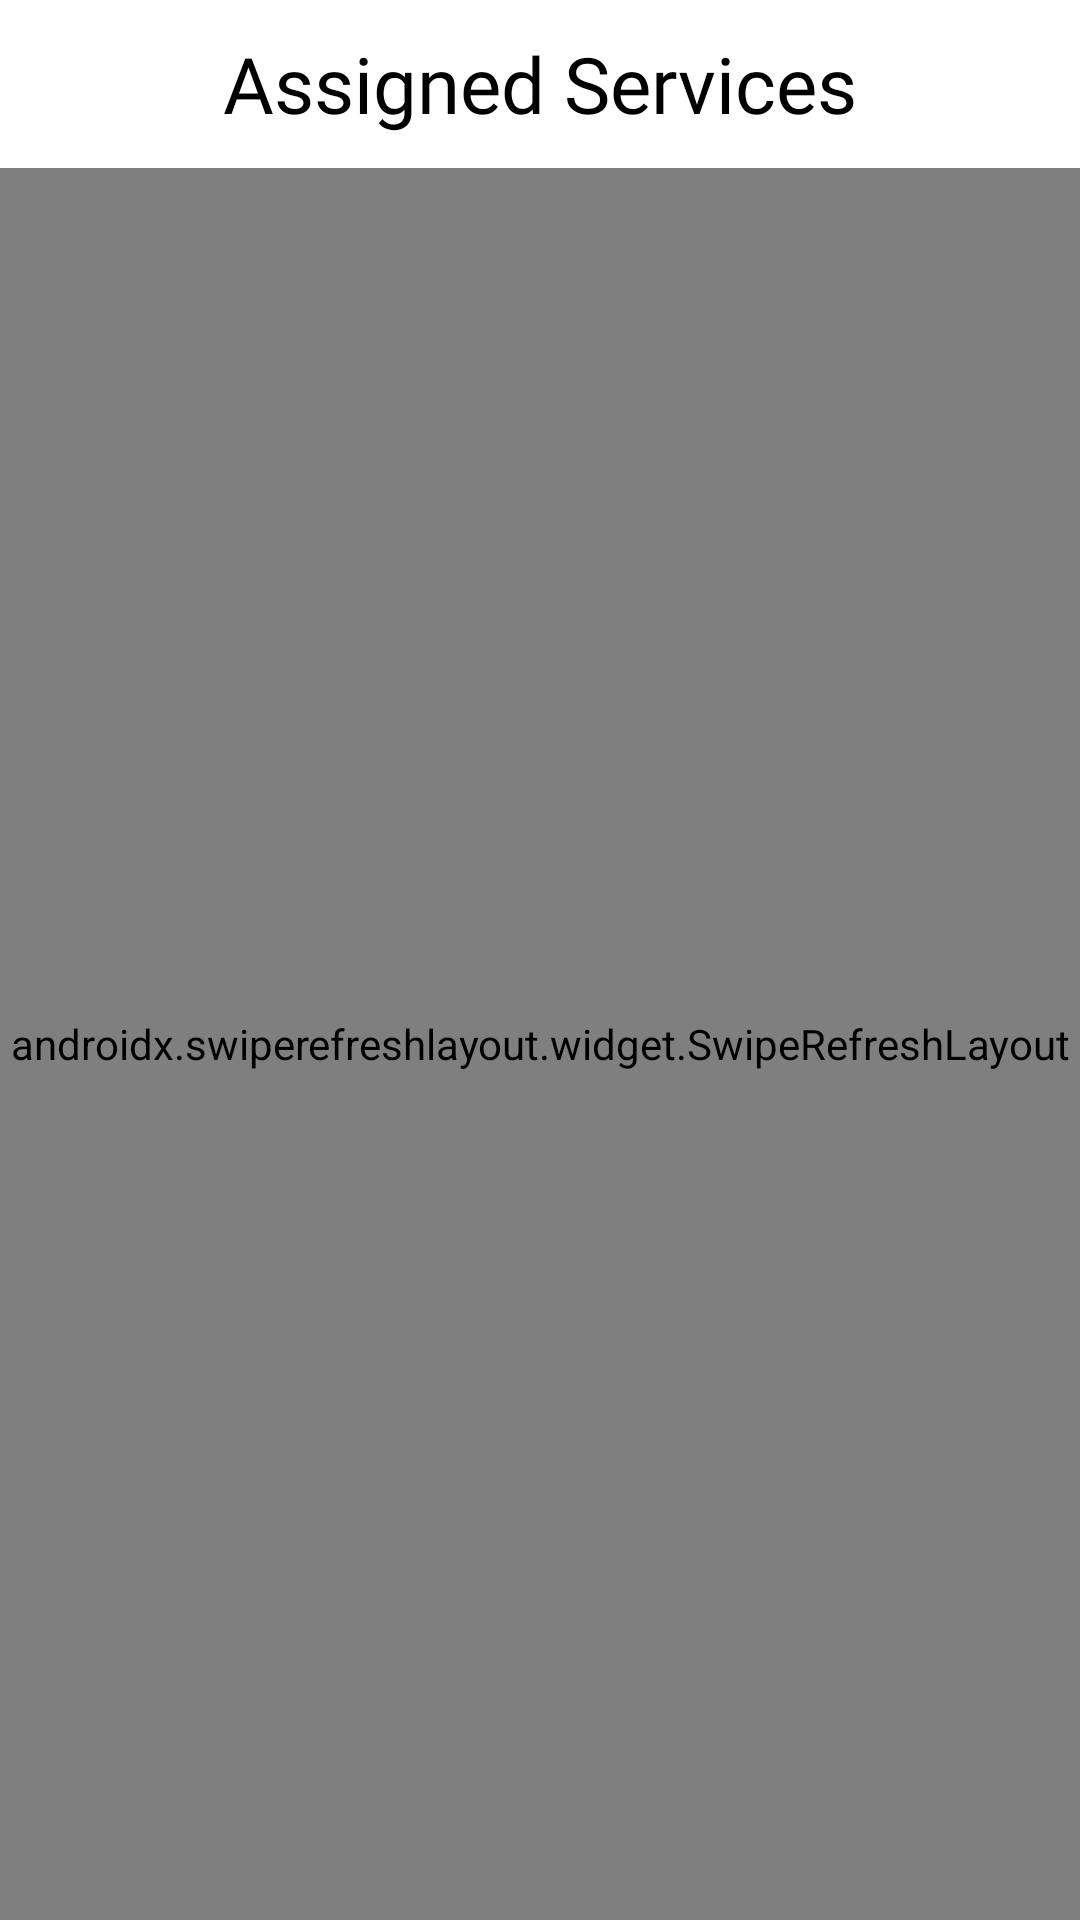

Produce the Android XML layout that renders to this screen, including the resource entries it uses.
<!-- AndroidManifest.xml: application theme Theme.MyApplication -->
<!-- res/layout/activity_service_assigned.xml -->
<?xml version="1.0" encoding="utf-8"?>
<androidx.constraintlayout.widget.ConstraintLayout xmlns:android="http://schemas.android.com/apk/res/android"
    xmlns:app="http://schemas.android.com/apk/res-auto"
    xmlns:tools="http://schemas.android.com/tools"
    android:layout_width="match_parent"
    android:layout_height="match_parent"
    android:id="@+id/drawer_layout_ninja"
    tools:context="com.manage.app.ServiceAssignedActivity"
    android:fitsSystemWindows="true"
    tools:openDrawer="start">



    <ProgressBar
        android:id="@+id/pro_list_tb"
        android:layout_width="wrap_content"
        android:layout_height="wrap_content"
        android:layout_centerInParent="true"
        android:visibility="gone"
        app:layout_constraintStart_toStartOf="parent"
        app:layout_constraintEnd_toEndOf="parent"
        app:layout_constraintTop_toTopOf="parent"
        app:layout_constraintBottom_toBottomOf="parent"/>

    <TextView
        android:id="@+id/emp"
        android:layout_width="wrap_content"
        android:layout_height="wrap_content"
        android:text="List is empty"
        android:textSize="22sp"
        android:visibility="gone"
        app:layout_constraintStart_toStartOf="parent"
        app:layout_constraintEnd_toEndOf="parent"
        app:layout_constraintTop_toTopOf="parent"
        app:layout_constraintBottom_toBottomOf="parent"/>

    <Toolbar
        android:background="@drawable/theme_2"
        android:id="@+id/tool_list_tb"
        android:layout_width="match_parent"
        android:layout_height="wrap_content"
        android:contentInsetLeft="0dp"
        android:contentInsetStart="0dp"
        app:contentInsetLeft="0dp"
        app:contentInsetStart="0dp"
        android:contentInsetRight="0dp"
        android:contentInsetEnd="0dp"
        app:contentInsetRight="0dp"
        app:contentInsetEnd="0dp"
        app:layout_constraintStart_toStartOf="parent"
        app:layout_constraintEnd_toEndOf="parent"
        app:layout_constraintTop_toTopOf="parent"
        >

        <androidx.constraintlayout.widget.ConstraintLayout
            android:layout_width="match_parent"
            android:layout_height="match_parent"

            >

            <TextView
                android:layout_width="wrap_content"
                android:layout_height="wrap_content"
                android:text="Assigned Services"
                android:fontFamily="@font/montserrat"
                android:textColor="@color/black"
                android:textSize="26sp"
                app:layout_constraintStart_toStartOf="parent"
                app:layout_constraintEnd_toEndOf="parent"
                app:layout_constraintTop_toTopOf="parent"
                app:layout_constraintBottom_toBottomOf="parent"/>



        </androidx.constraintlayout.widget.ConstraintLayout>



    </Toolbar>

    <androidx.swiperefreshlayout.widget.SwipeRefreshLayout
        xmlns:android="http://schemas.android.com/apk/res/android"
        android:id="@+id/swiperefresh"


        android:layout_width="0dp"
        android:layout_height="0dp"
        app:layout_constraintStart_toStartOf="parent"
        app:layout_constraintEnd_toEndOf="parent"
        app:layout_constraintTop_toBottomOf="@id/tool_list_tb"
        app:layout_constraintBottom_toBottomOf="parent"
        >









        








        <androidx.recyclerview.widget.RecyclerView
            android:id="@+id/rv_todayBooking"
            android:layout_width="match_parent"

            android:layout_height="match_parent" />




    </androidx.swiperefreshlayout.widget.SwipeRefreshLayout>

</androidx.constraintlayout.widget.ConstraintLayout>
<!-- resources referenced by this layout -->
<resources>
  <color name="black">#FF000000</color>
  <style name="Theme.MyApplication" parent="Theme.MaterialComponents.Light.NoActionBar">
          
  
          <item name="colorPrimary">@color/black</item>
          <item name="android:forceDarkAllowed">false</item>
          <item name="android:windowActionBarOverlay">true</item>
          <item name="colorPrimaryVariant">#c69f26</item>
          <item name="colorOnPrimary">@color/white</item>
          
          <item name="colorSecondary">@color/teal_200</item>
          <item name="colorSecondaryVariant">@color/teal_700</item>
          <item name="colorOnSecondary">@color/black</item>
          
          <item name="android:statusBarColor">#fff</item>
  
  
          
          
      </style>
  <color name="white">#FFFFFFFF</color>
  <color name="teal_200">#FF03DAC5</color>
  <color name="teal_700">#FF018786</color>
</resources>
